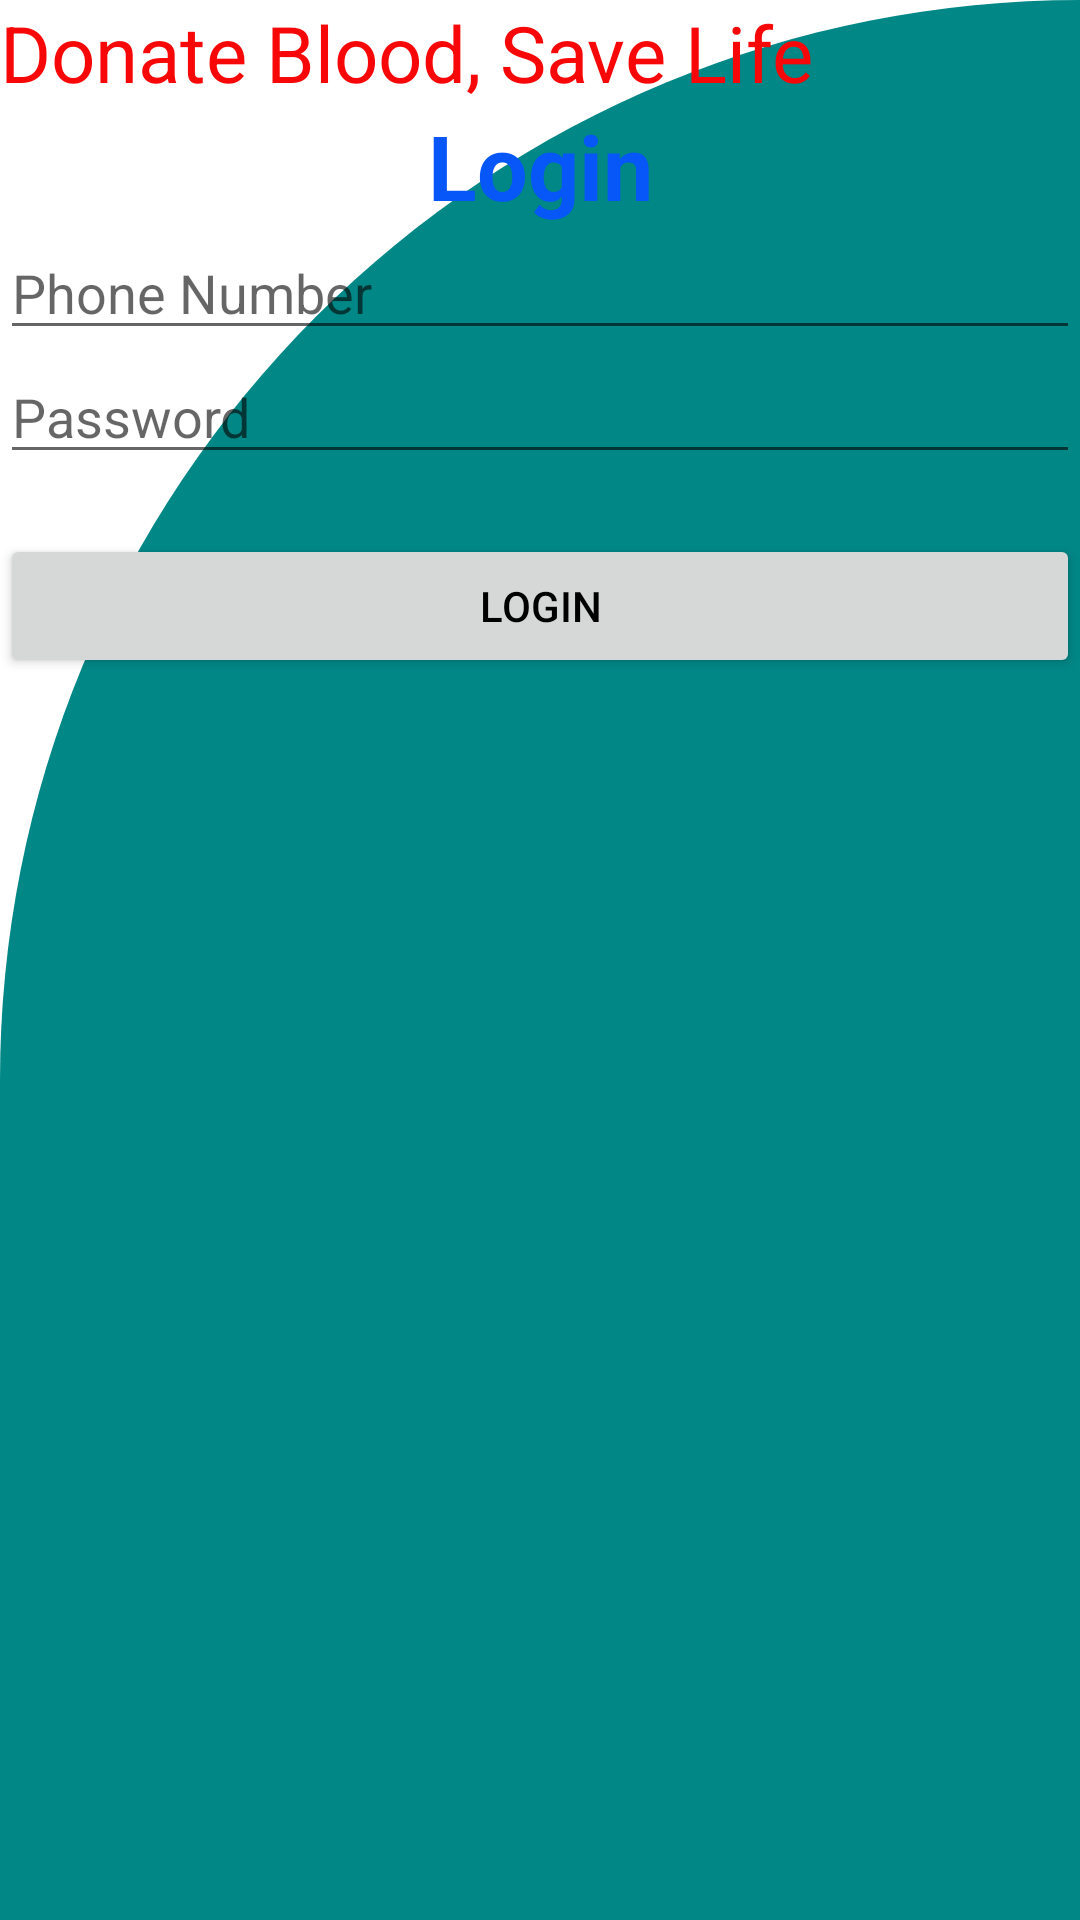

Android layout source for this screen:
<!-- AndroidManifest.xml: application theme Theme.BFL -->
<!-- res/layout/activity_login.xml -->
<?xml version="1.0" encoding="utf-8"?>
<LinearLayout xmlns:android="http://schemas.android.com/apk/res/android"
    xmlns:app="http://schemas.android.com/apk/res-auto"
    xmlns:tools="http://schemas.android.com/tools"
    android:background="@drawable/cut_card_bg_2"
    android:layout_width="match_parent"
    android:layout_height="match_parent"
    android:orientation="vertical"
    tools:context=".Login">
    <TextView
        android:layout_width="match_parent"
        android:layout_height="wrap_content"
        android:fontFamily="sans-serif"
        android:text="Donate Blood, Save Life"
        android:textColor="@color/red"
        android:textSize="26sp" />

    <TextView
        android:layout_width="match_parent"
        android:layout_height="wrap_content"
        android:fontFamily="sans-serif"
        android:gravity="center"
        android:text="Login"
        android:textColor="@color/blue"
        android:textSize="30sp"
        android:textStyle="bold" />

    <EditText
        android:id="@+id/activity_login_et_phonenumber"
        android:layout_width="match_parent"
        android:layout_height="wrap_content"
        android:hint="Phone Number" />

    <EditText
        android:id="@+id/activity_login_et_password"
        android:layout_width="match_parent"
        android:layout_height="wrap_content"
        android:hint="Password"
        android:inputType="textPassword" />

    <Button
        android:id="@+id/activity_login_btn_login"
        android:layout_width="match_parent"
        android:layout_height="wrap_content"
        android:layout_marginTop="20dp"

        android:text="Login"
        android:textAllCaps="true"
        android:textColor="#000000" />

</LinearLayout>
<!-- resources referenced by this layout -->
<resources>
  <color name="blue">#0756F7</color>
  <color name="red">#F70707</color>
  <!-- drawable cut_card_bg_2 (drawable) -->
  <?xml version="1.0" encoding="utf-8"?>
  <shape xmlns:android="http://schemas.android.com/apk/res/android"
      android:shape="rectangle">
      <solid android:color="@color/teal_700"/>
      <corners
          android:topLeftRadius="500dp"
          android:topRightRadius="0dp"/>
  
  </shape>
  <style name="Theme.BFL" parent="Theme.MaterialComponents.DayNight.DarkActionBar">
          
          <item name="colorPrimary">@color/purple_500</item>
          <item name="colorPrimaryVariant">@color/purple_700</item>
          <item name="colorOnPrimary">@color/white</item>
          
          <item name="colorSecondary">@color/teal_200</item>
          <item name="colorSecondaryVariant">@color/teal_700</item>
          <item name="colorOnSecondary">@color/black</item>
          
          <item name="android:statusBarColor" tools:targetApi="l">?attr/colorPrimaryVariant</item>
          
      </style>
  <color name="teal_700">#FF018786</color>
  <color name="purple_500">#FF6200EE</color>
  <color name="purple_700">#FF3700B3</color>
  <color name="white">#FFFFFFFF</color>
  <color name="teal_200">#FF03DAC5</color>
  <color name="black">#FF000000</color>
</resources>
